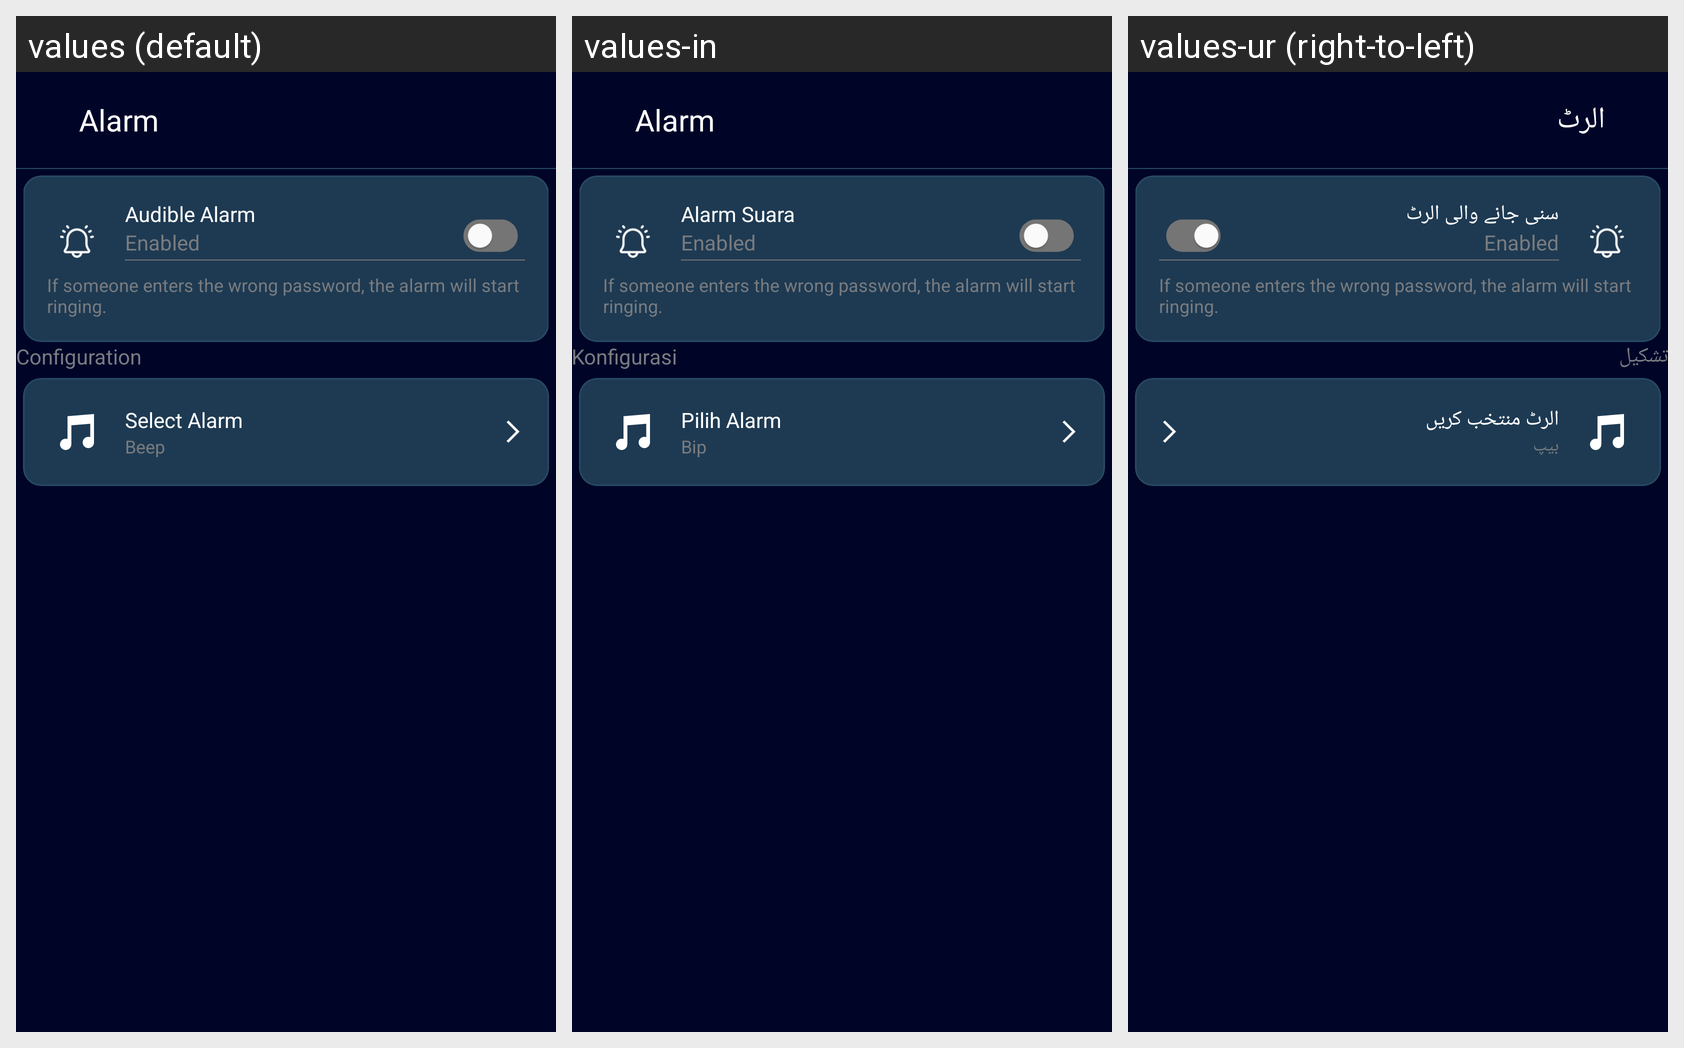

For this localized Android screen grid, give each drawn string resource with its value in every locale shown.
Android screen res/layout/fragment_alarm.xml rendered under 3 locales, left to right: values (default), values-in, values-ur (right-to-left). Device: Nexus 5 (rendered at 1080×1920; each locale shown at half size, 540×960, under a caption strip naming it); theme Theme.ThirdEye.
Other locales in the repository, not shown: values-ar, values-es, values-hi.
Strings drawn on this screen, with the default value and each locale's value (text and hints the layout hard-codes, and strings that could not be matched under every locale, appear in the picture but are not listed):

Alarm
  values: Alarm
  values-in: Alarm
  values-ur: الرٹ

audible_alarm
  values: Audible Alarm
  values-in: Alarm Suara
  values-ur: سنی جانے والی الرٹ

alramdes
  values: If someone enters the wrong password, the alarm will start ringing.
  values-in: If someone enters the wrong password, the alarm will start ringing.  [not translated; the default value is used]
  values-ur: If someone enters the wrong password, the alarm will start ringing.  [not translated; the default value is used]

configuration
  values: Configuration
  values-in: Konfigurasi
  values-ur: تشکیل

select_alarm
  values: Select Alarm
  values-in: Pilih Alarm
  values-ur: الرٹ منتخب کریں

beep
  values: Beep
  values-in: Bip
  values-ur: بیپ
